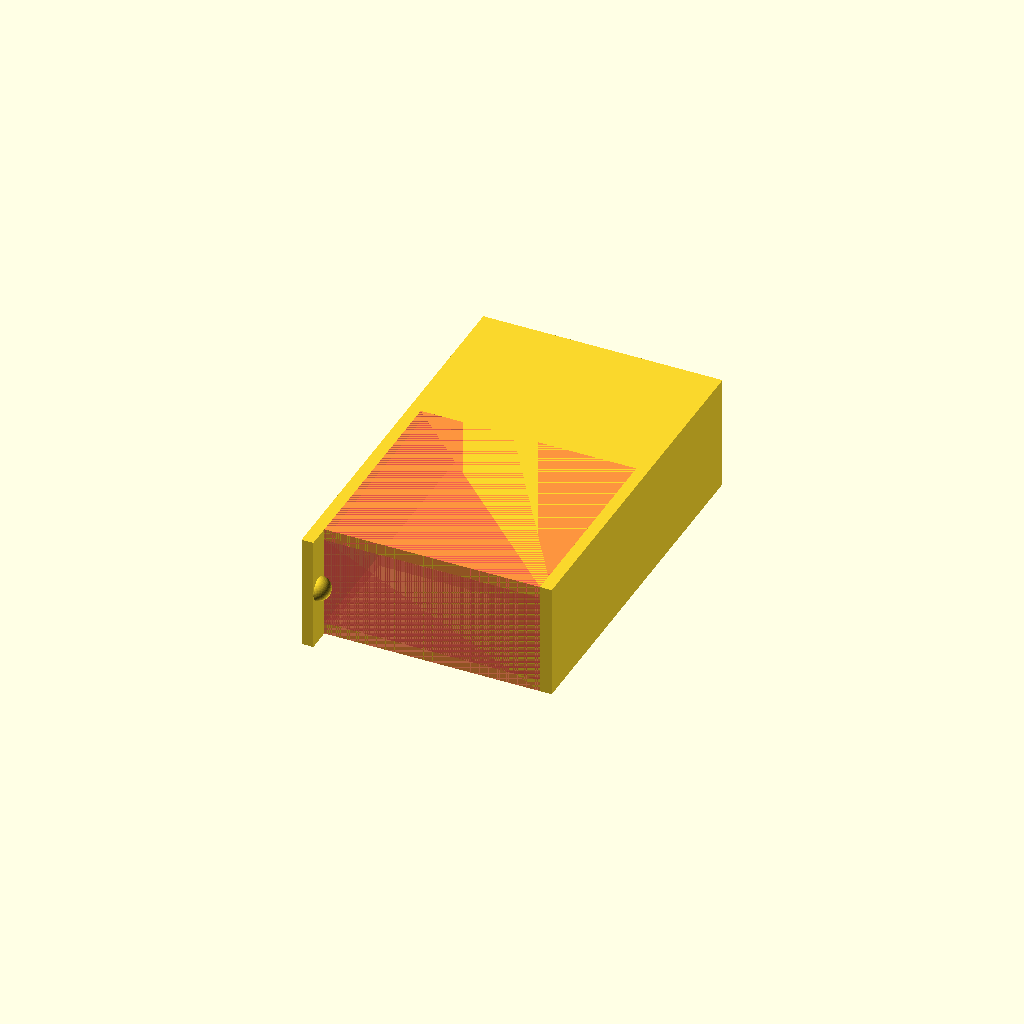
Cell 1 — every parameter at its default value.
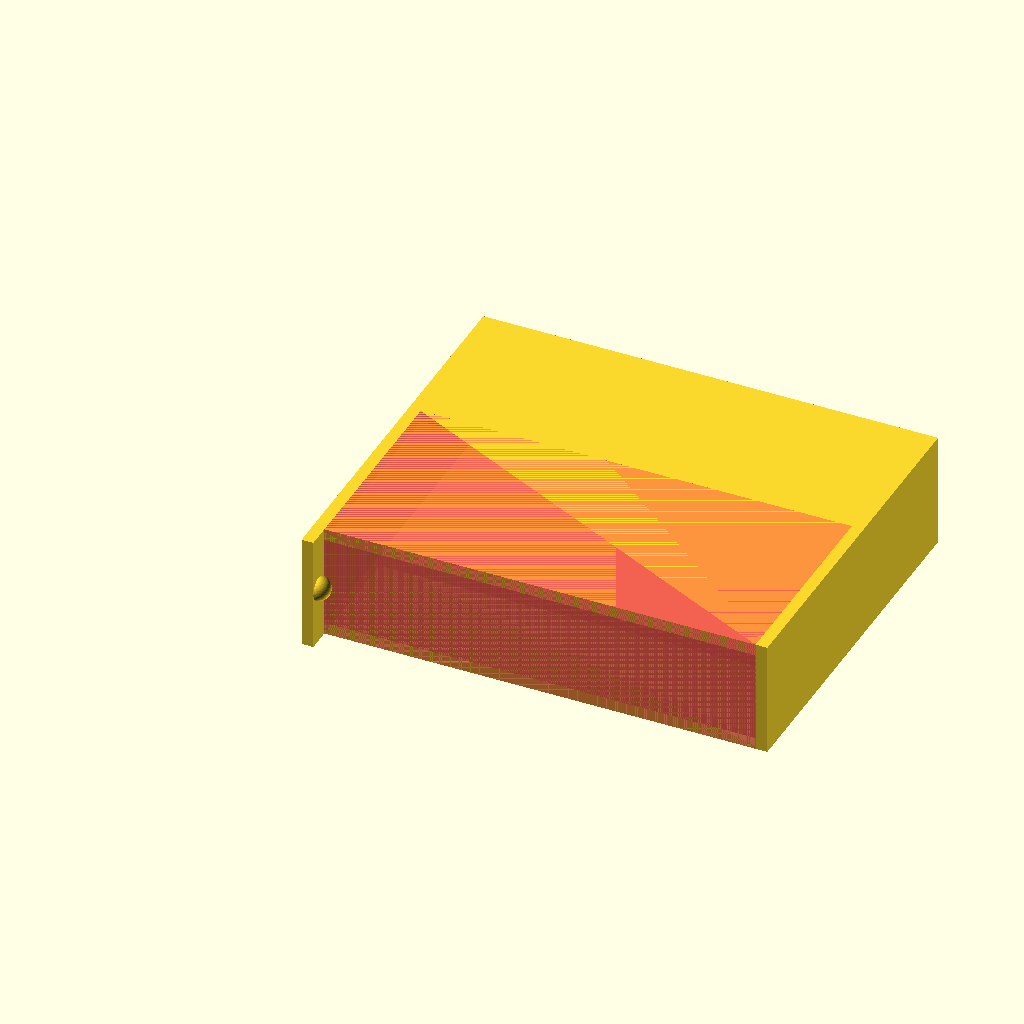
Cell 2: the same model with battery_w = 73.
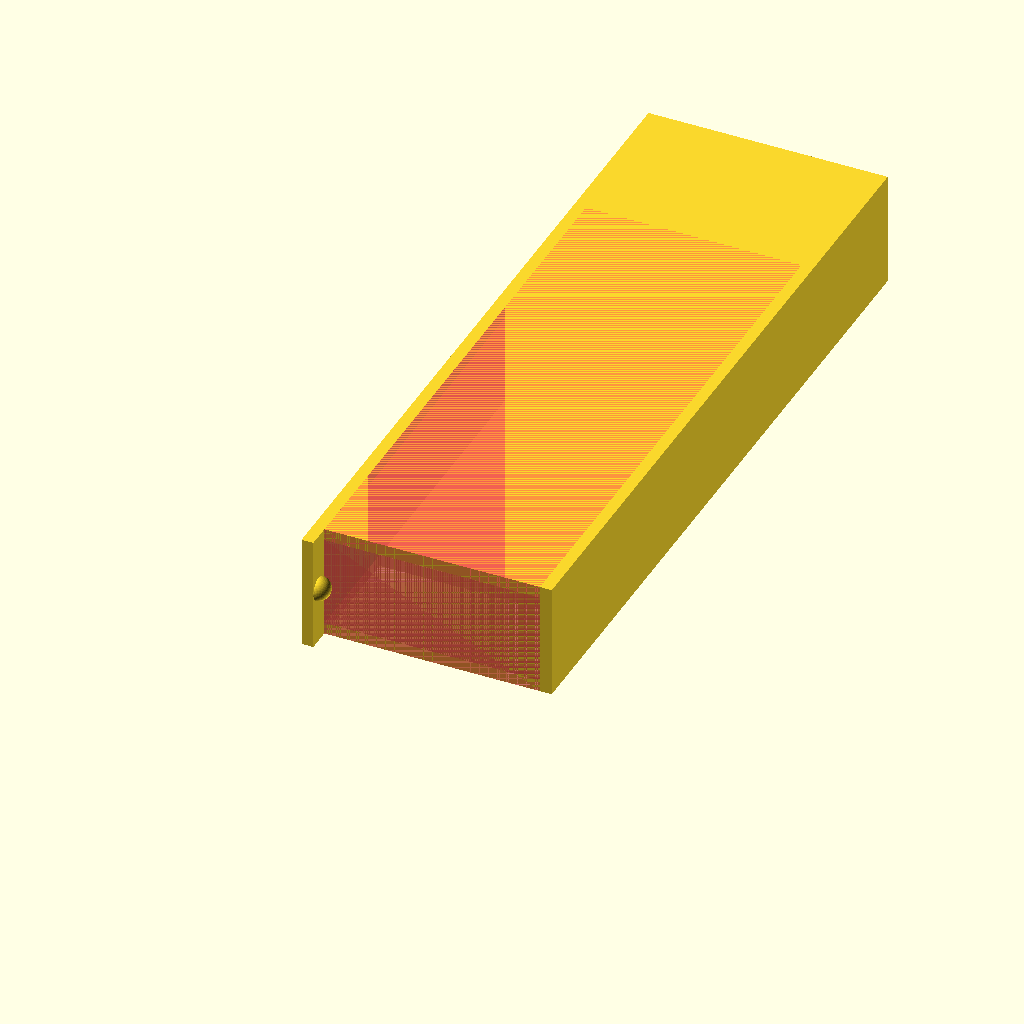
Cell 3 — battery_d set to 120, the other parameters unchanged.
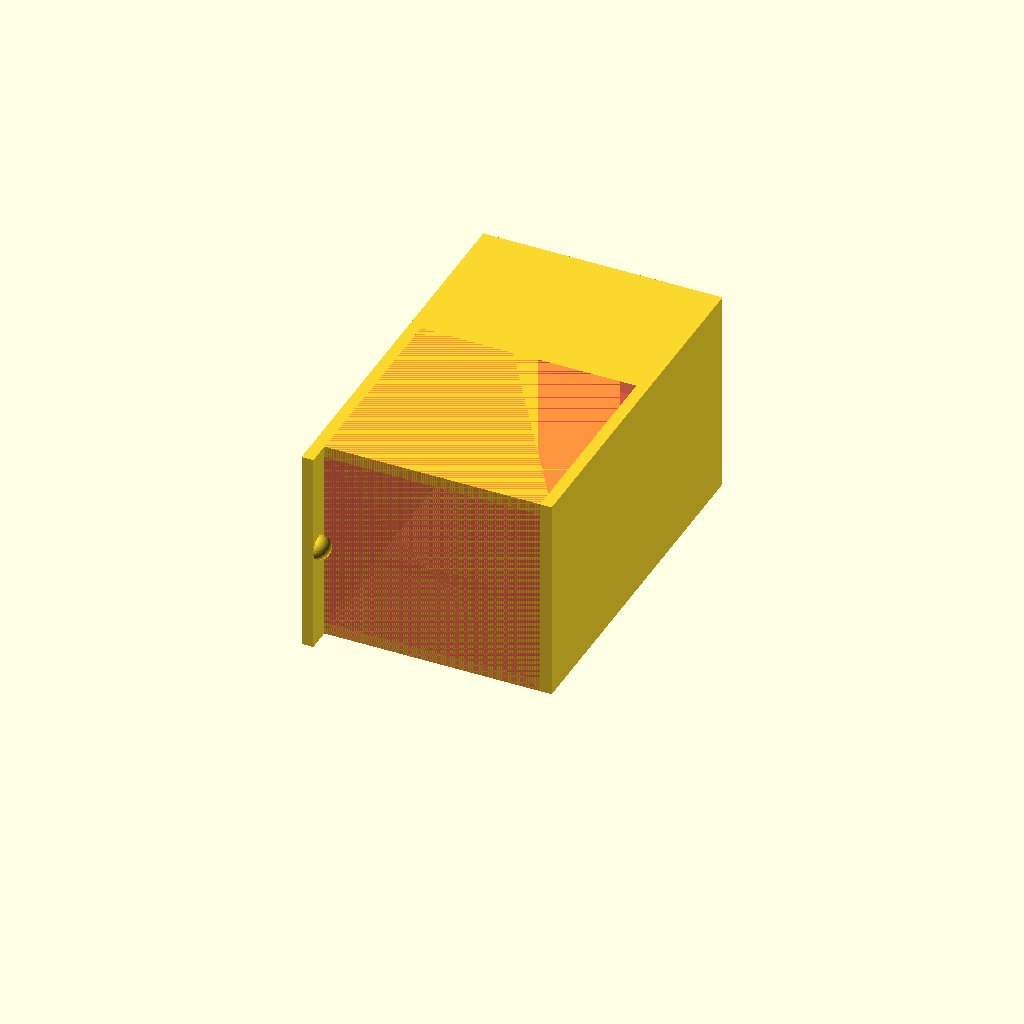
Cell 4: the same model with battery_h = 31.
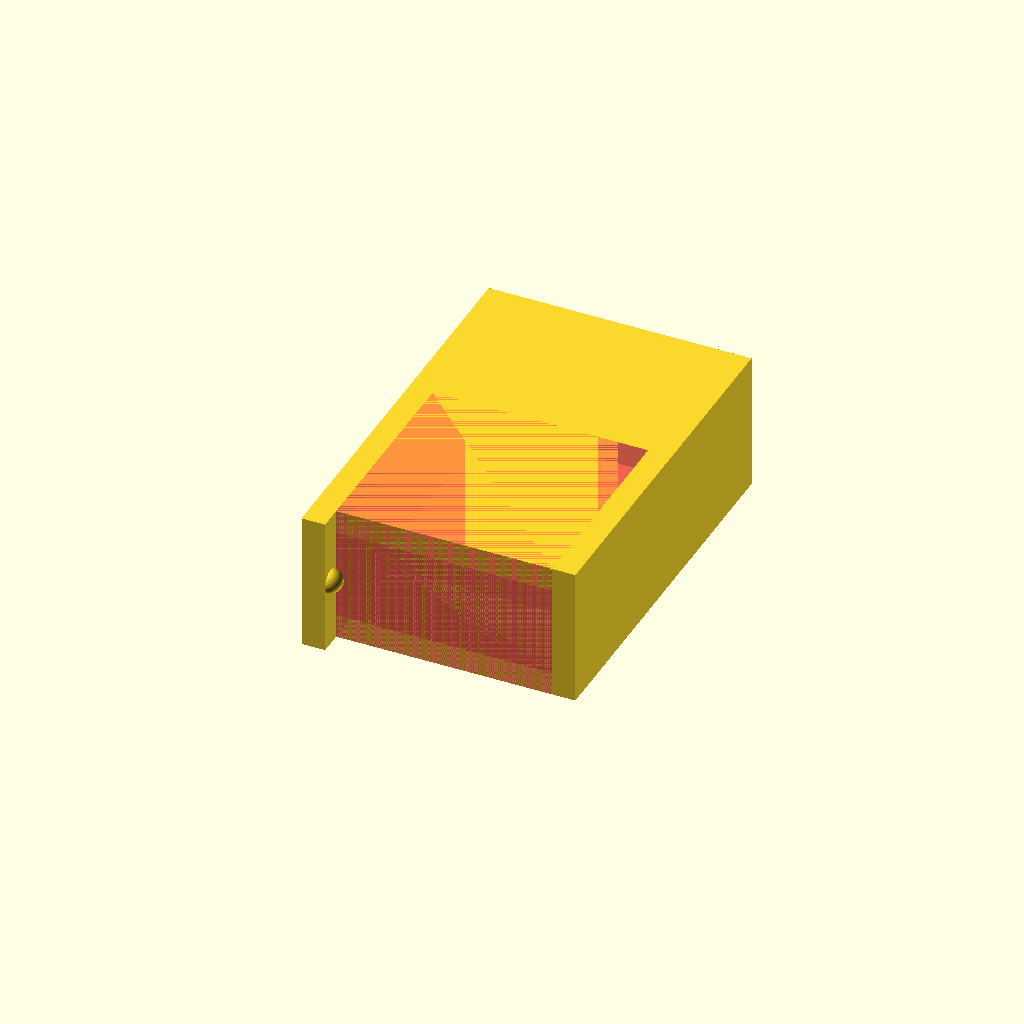
Cell 5 — wall_tick set to 4, the other parameters unchanged.
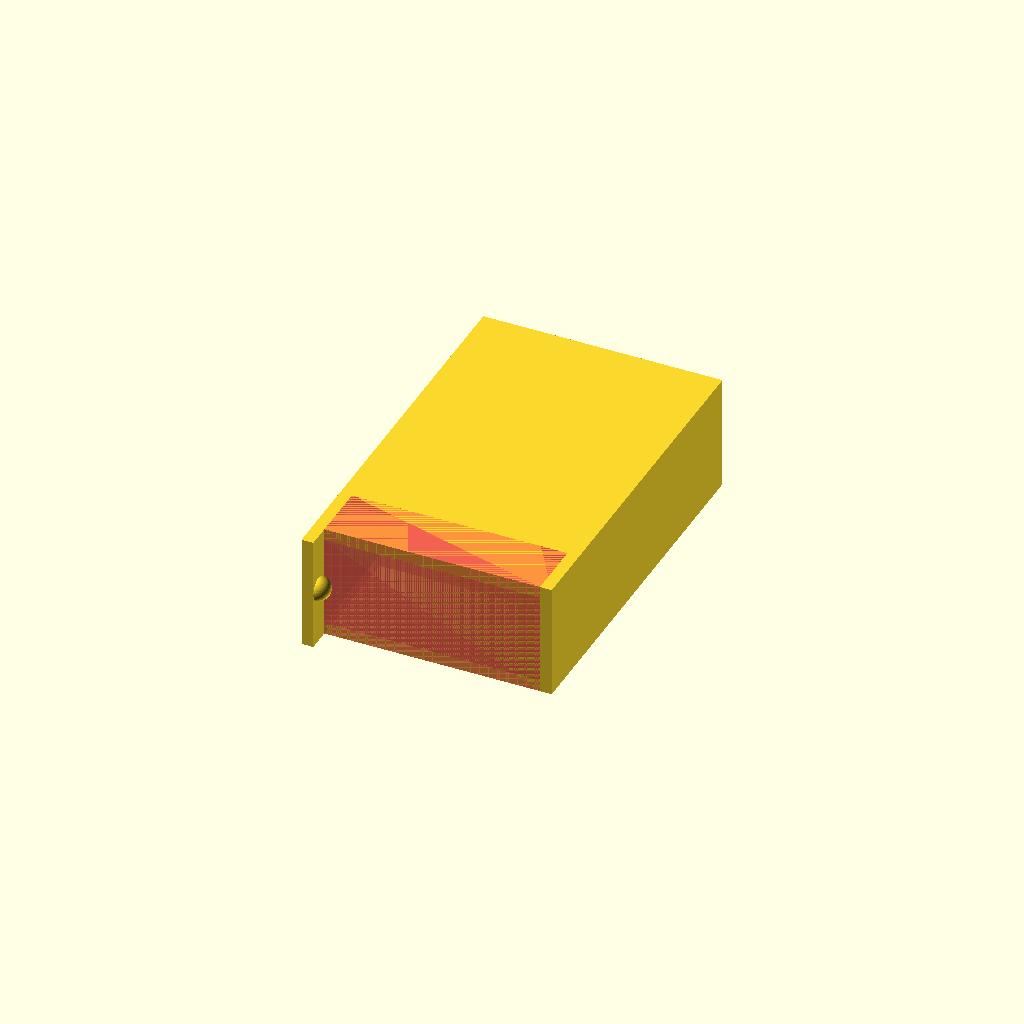
Cell 6: battery_contact_d = 50 (everything else at default).
One fixed orthographic camera (rotation 55°, 0°, 25°; colour scheme Cornfield) for every cell.
OpenSCAD source file inputs/thingiverse/files/thing-2931996/files/Battery.scad:
battery_w = 36.5;
battery_d = 60;
battery_h = 15.5;
wall_tick = 2;
battery_contact_d  = 25;

lock_d    = 20;
look_sw   = 2;
look_sd   = 4;

union()
{
    //translate([0,0, wall_tick])
    cube([wall_tick, look_sd, battery_h + wall_tick*2], false);
    
    translate([wall_tick, look_sd/2, (battery_h + wall_tick*2)/2 ])
        sphere(d = look_sd, $fn = 50);
    
    translate([0,look_sd,0])
        difference()
        {
            cube([battery_w + wall_tick*2,battery_d+ wall_tick,battery_h+ wall_tick*2], false);
            translate([wall_tick,0,wall_tick])
            {
                #cube([battery_w,battery_d,battery_h], false);
                #cube([battery_w,battery_d-battery_contact_d,battery_h+wall_tick], false);
            }
            
             // Lock
            translate([wall_tick,0,0])
                #cube([battery_w,lock_d,battery_h+wall_tick], false);
        }
}
Customizer parameters (derived from the source; name, type, default, range or options):
battery_w: number, default 36.5
battery_d: number, default 60
battery_h: number, default 15.5
wall_tick: number, default 2
battery_contact_d: number, default 25
lock_d: number, default 20
look_sw: number, default 2
look_sd: number, default 4
